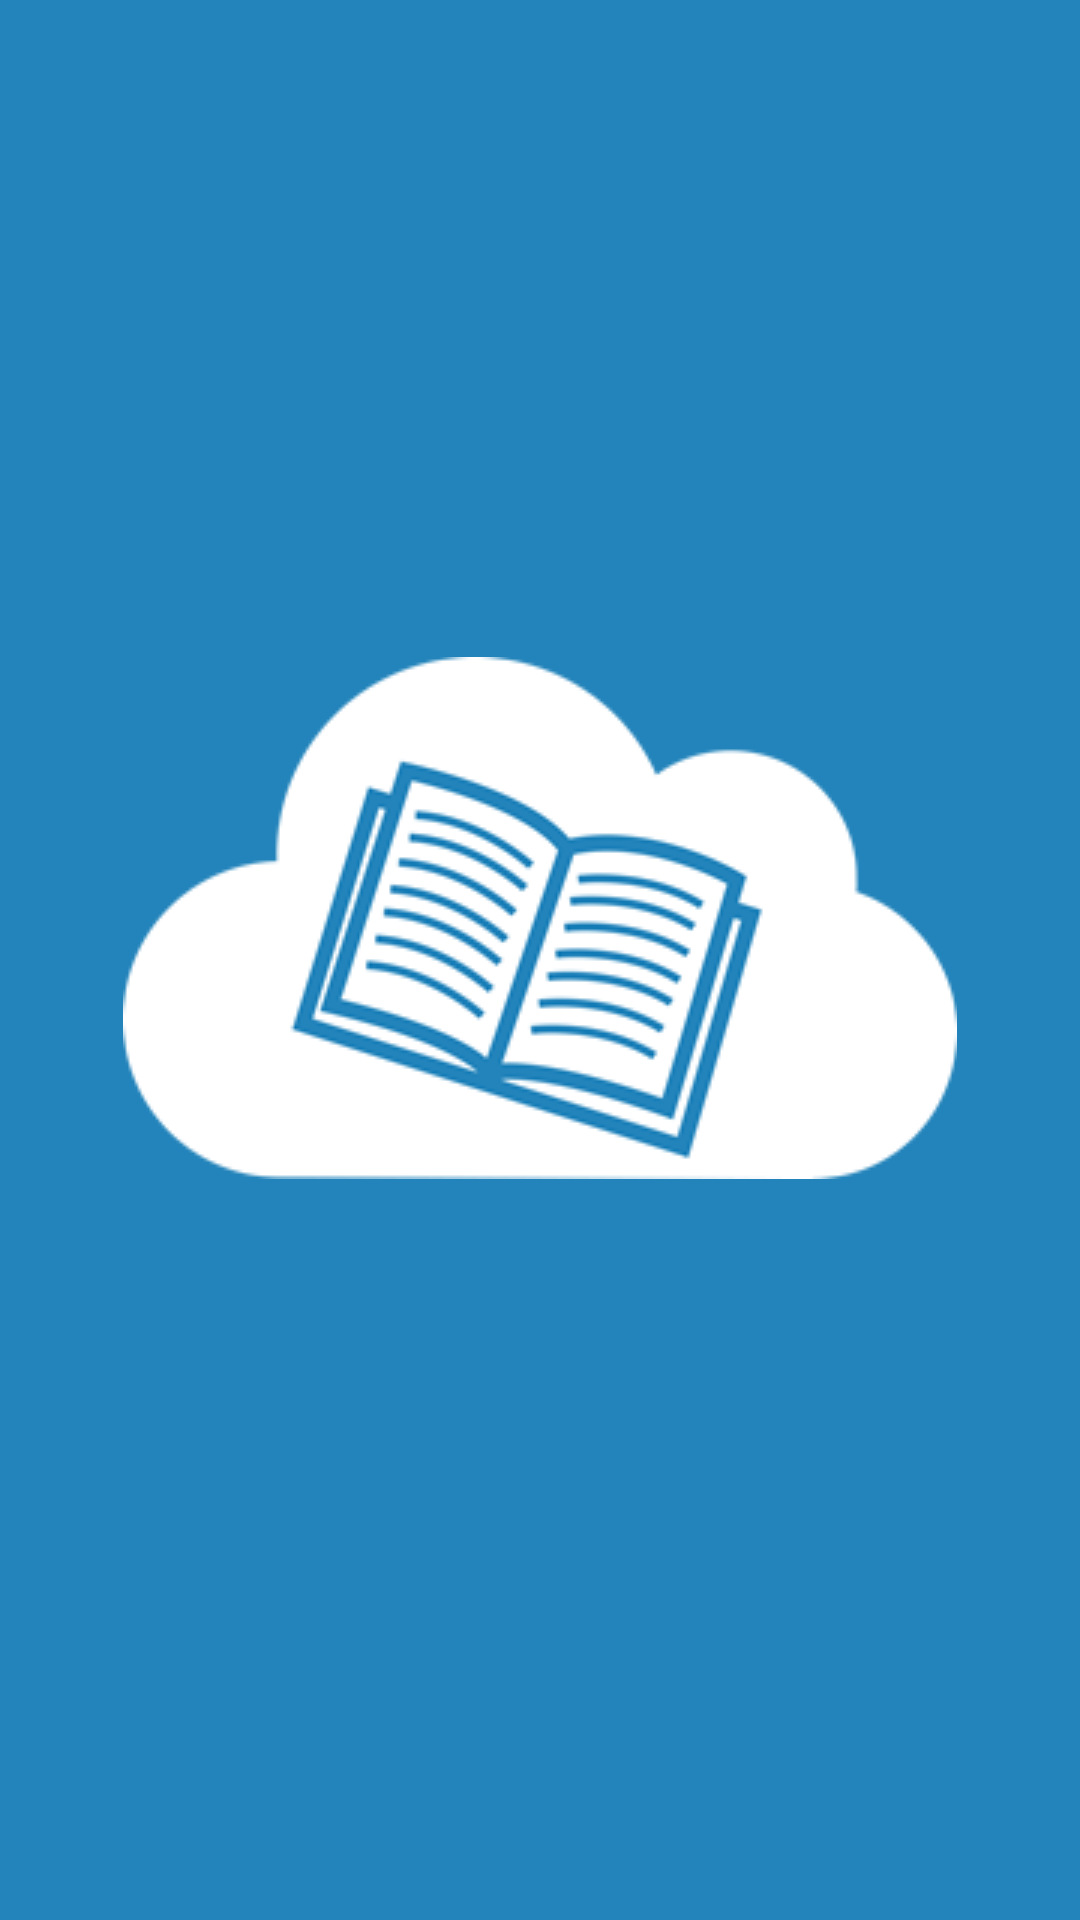

This screen was rendered from an Android layout file. Write that file and the resources it references.
<!-- AndroidManifest.xml: fallback theme Theme.MaterialComponents.DayNight.NoActionBar -->
<!-- res/layout/activity_login.xml -->
<RelativeLayout xmlns:android="http://schemas.android.com/apk/res/android"
    xmlns:tools="http://schemas.android.com/tools" android:layout_width="match_parent"
    android:layout_height="match_parent" android:paddingLeft="@dimen/activity_horizontal_margin"
    android:paddingRight="@dimen/activity_horizontal_margin"
    android:paddingTop="@dimen/activity_vertical_margin"
    android:paddingBottom="@dimen/activity_vertical_margin"
    tools:context="com.example.cloudacademic.Views.Login"
    android:id="@+id/contenedor_login"
    android:background="#ff2384bb">

    <LinearLayout
        android:orientation="vertical"
        android:layout_width="wrap_content"
        android:layout_height="match_parent"
        android:id="@+id/contenedor_logo"
        android:layout_above="@+id/contenedor_credenciales"
        android:layout_centerHorizontal="true"
        android:gravity="bottom">

        <ImageView
            android:layout_width="wrap_content"
            android:layout_height="wrap_content"
            android:id="@+id/logo_login"
            android:contentDescription="@string/logo"
            android:src="@drawable/logo3" />

        <Space
            android:layout_width="20dp"
            android:layout_height="23dp"
            android:layout_gravity="center_horizontal" />

    </LinearLayout>

    <LinearLayout
        android:orientation="vertical"
        android:layout_width="wrap_content"
        android:layout_height="wrap_content"
        android:layout_gravity="center"
        android:id="@+id/contenedor_credenciales"
        android:layout_marginBottom="42dp"
        android:layout_alignParentBottom="true"
        android:layout_centerHorizontal="true"
        android:visibility="invisible">

        <LinearLayout
            android:orientation="horizontal"
            android:layout_width="290dp"
            android:layout_height="45dp"
            android:id="@+id/contenedor_user"
            android:background="@drawable/bordes_text"
            android:layout_gravity="center_horizontal">

            <ImageView
                android:layout_width="wrap_content"
                android:layout_height="wrap_content"
                android:id="@+id/imageView"
                android:src="@mipmap/ic_user"
                android:paddingLeft="5dp"
                android:contentDescription="@android:string/ok"
                android:paddingTop="5dp" />

            <EditText
                android:layout_width="220dp"
                android:layout_height="40dp"
                android:ems="10"
                android:id="@+id/txtUsuario"
                android:inputType="textPersonName"
                android:textColor="@color/primary_dark_color"
                android:textColorHint="#ff184aa7"
                android:hint="@string/usuario"
                android:gravity="center"
                android:maxLines="1"
                android:layout_gravity="center_horizontal" />
        </LinearLayout>

        <Space
            android:layout_width="20dp"
            android:layout_height="22dp" />

        <LinearLayout
            android:orientation="horizontal"
            android:layout_width="290dp"
            android:layout_height="45dp"
            android:id="@+id/contenedor_password"
            android:background="@drawable/bordes_text"
            android:layout_gravity="center_horizontal">

            <ImageView
                android:layout_width="wrap_content"
                android:layout_height="wrap_content"
                android:id="@+id/imageView2"
                android:src="@mipmap/ic_pass"
                android:contentDescription="@android:string/ok"
                android:paddingTop="5dp"
                android:paddingLeft="5dp" />

            <EditText
                android:layout_width="220dp"
                android:layout_height="40dp"
                android:inputType="text"
                android:ems="10"
                android:id="@+id/txtContrasena"
                android:layout_gravity="center_horizontal"
                android:textColor="@color/primary_dark_color"
                android:textColorHint="#ff184aa7"
                android:hint="@string/contrasena"
                android:maxLines="1"
                android:gravity="center" />
        </LinearLayout>

        <Space
            android:layout_width="20dp"
            android:layout_height="22dp" />

        <LinearLayout
            android:orientation="vertical"
            android:layout_width="wrap_content"
            android:layout_height="wrap_content"
            android:id="@+id/contenedor_but_validar"
            android:layout_gravity="center_horizontal">

            <Button
                android:layout_width="220dp"
                android:layout_height="wrap_content"
                android:text="@string/validar"
                android:id="@+id/butValidar"
                android:background="@drawable/bordes_button"
                android:textColor="#ffffffff"
                android:layout_gravity="center_horizontal" />
        </LinearLayout>

    </LinearLayout>

</RelativeLayout>
<!-- resources referenced by this layout -->
<resources>
  <color name="primary_dark_color">#1976D2</color>
  <!-- drawable bordes_button (drawable) -->
  <?xml version="1.0" encoding="utf-8"?>
  <shape xmlns:android="http://schemas.android.com/apk/res/android" >
      <solid
          android:color="#ffffff" />
      <stroke
          android:width="2dip"
          android:color="#d7307bab" />
      <corners
          android:radius="7dip" />
  </shape>
  <!-- drawable bordes_text (drawable) -->
  <?xml version="1.0" encoding="utf-8"?>
  <shape xmlns:android="http://schemas.android.com/apk/res/android" >
      <solid
          android:color="#FFFFFF" />
      <stroke
          android:width="3dip"
          android:color="#c112264d" />
      <corners
          android:radius="40dip" />
  </shape>
  <!-- drawable logo3: png bitmap (drawable, 16969 bytes) -->
  <!-- mipmap ic_pass: png bitmap (mipmap-hdpi, 1536 bytes) -->
  <!-- mipmap ic_user: png bitmap (drawable, 1711 bytes) -->
  <string name="contrasena">Contraseña</string>
  <string name="logo">Logo</string>
  <string name="usuario">Usuario</string>
  <string name="validar">Iniciar Sesión</string>
</resources>
